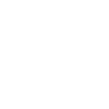
t = 0.00 s
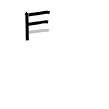
t = 3.25 s
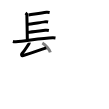
t = 6.50 s
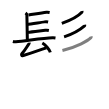
t = 9.50 s
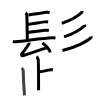
t = 12.75 s
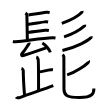
t = 16.00 s

The animated SVG that drew these frames (rendered in a browser with its animation timeline set to each time). Animation: 16 SMIL elements (animate=16); one cycle of 16.00 s.

<svg width="109px" height="109px" viewBox="0 0 px 109px" xmlns="http://www.w3.org/2000/svg" xmlns:xlink="http://www.w3.org/1999/xlink" xml:space="preserve" version="1.1"  baseProfile="full">
<path d="M25.5,13.06c1.39,1.02,1.39,1.19,1.39,2.21s0.46,23.57,0.46,25.1" style="fill:none;stroke:black;stroke-width:3;opacity:0">
  <animate attributeType="CSS" attributeName="opacity" from="0" to="1" begin="0s" dur="1s" repeatCount="0" fill="freeze" />
</path>
<path d="M28.44,15.08C34,14.25,40.5,13,46.6,12.28c1.44-0.17,2.32,0.12,3.05,0.25" style="fill:none;stroke:black;stroke-width:3;opacity:0">
  <animate attributeType="CSS" attributeName="opacity" from="0" to="1" begin="1s" dur="1s" repeatCount="0" fill="freeze" />
</path>
<path d="M27.02,24.39c4.22-0.36,14.11-2.16,17.52-2.52c1.28-0.13,2.58-0.09,3.57,0.12" style="fill:none;stroke:black;stroke-width:3;opacity:0">
  <animate attributeType="CSS" attributeName="opacity" from="0" to="1" begin="2s" dur="1s" repeatCount="0" fill="freeze" />
</path>
<path d="M27.78,32.38c4.22-0.36,14.11-1.66,17.52-2.02c1.28-0.13,2.58-0.09,3.57,0.12" style="fill:none;stroke:black;stroke-width:3;opacity:0">
  <animate attributeType="CSS" attributeName="opacity" from="0" to="1" begin="3s" dur="1s" repeatCount="0" fill="freeze" />
</path>
<path d="M12.88,41.52c0.79,0.21,2.25,0.24,3.05,0.21c8.27-0.35,25.49-3.72,36.77-3.99c1.32-0.03,2.12,0.1,2.78,0.2" style="fill:none;stroke:black;stroke-width:3;opacity:0">
  <animate attributeType="CSS" attributeName="opacity" from="0" to="1" begin="4s" dur="1s" repeatCount="0" fill="freeze" />
</path>
<path d="M29.21,42.62c0.06,0.51-0.27,1.25-0.46,1.51c-2.53,3.45-3.26,5.53-6.75,9.38c-0.87,0.97-0.42,2.57,1.07,2.09c5.76-1.85,16.67-5.35,23.24-7.75" style="fill:none;stroke:black;stroke-width:3;opacity:0">
  <animate attributeType="CSS" attributeName="opacity" from="0" to="1" begin="5s" dur="1s" repeatCount="0" fill="freeze" />
</path>
<path d="M42.34,42.98c2.82,1.65,7.28,6.79,7.99,9.35" style="fill:none;stroke:black;stroke-width:3;opacity:0">
  <animate attributeType="CSS" attributeName="opacity" from="0" to="1" begin="6s" dur="1s" repeatCount="0" fill="freeze" />
</path>
<path d="M81.99,11c0.05,0.3,0.24,0.82-0.12,1.21c-2.78,2.96-8.95,7.25-20.07,11.11" style="fill:none;stroke:black;stroke-width:3;opacity:0">
  <animate attributeType="CSS" attributeName="opacity" from="0" to="1" begin="7s" dur="1s" repeatCount="0" fill="freeze" />
</path>
<path d="M84.64,24.78c0.06,0.28,0.28,0.8-0.11,1.14c-2.96,2.6-9.95,7.63-20.45,10.94" style="fill:none;stroke:black;stroke-width:3;opacity:0">
  <animate attributeType="CSS" attributeName="opacity" from="0" to="1" begin="8s" dur="1s" repeatCount="0" fill="freeze" />
</path>
<path d="M91.08,36.29c0.08,0.34,0.31,0.89-0.16,1.35c-3.18,3.11-13.16,9.05-28.49,12.86" style="fill:none;stroke:black;stroke-width:3;opacity:0">
  <animate attributeType="CSS" attributeName="opacity" from="0" to="1" begin="9s" dur="1s" repeatCount="0" fill="freeze" />
</path>
<path d="M38.65,72.02c4.5-0.43,7.82-1.78,12.24-2.2c1.1-0.11,1.38-0.14,2.06,0" style="fill:none;stroke:black;stroke-width:3;opacity:0">
  <animate attributeType="CSS" attributeName="opacity" from="0" to="1" begin="10s" dur="1s" repeatCount="0" fill="freeze" />
</path>
<path d="M36.32,57.01c1.01,0.28,1.62,1.78,1.82,2.34c0.2,0.57,0.43,24.78,0.43,30.88" style="fill:none;stroke:black;stroke-width:3;opacity:0">
  <animate attributeType="CSS" attributeName="opacity" from="0" to="1" begin="11s" dur="1s" repeatCount="0" fill="freeze" />
</path>
<path d="M21.45,68.45c1.01,0.28,1.82,1.76,1.82,2.34C23.25,75.25,24,88.5,24.53,95.27" style="fill:none;stroke:black;stroke-width:3;opacity:0">
  <animate attributeType="CSS" attributeName="opacity" from="0" to="1" begin="12s" dur="1s" repeatCount="0" fill="freeze" />
</path>
<path d="M16.1,97.1c0.43,0.64,2.42,0.89,3.51,0.48C29,94,43.7,89.34,53.29,85.7" style="fill:none;stroke:black;stroke-width:3;opacity:0">
  <animate attributeType="CSS" attributeName="opacity" from="0" to="1" begin="13s" dur="1s" repeatCount="0" fill="freeze" />
</path>
<path d="M88.56,60.9c0.17,0.26-0.23,1.53-0.66,1.93c-2.77,2.62-11.77,9.35-20.72,12.04" style="fill:none;stroke:black;stroke-width:3;opacity:0">
  <animate attributeType="CSS" attributeName="opacity" from="0" to="1" begin="14s" dur="1s" repeatCount="0" fill="freeze" />
</path>
<path d="M62.46,54.75c1,0.68,1.4,1.07,1.4,2.03c0,3.47,0.11,26.44,0.11,32.57c0,6.14,3.28,8.15,15.57,8.15c13.63,0,14.36-4.71,14.36-9.01" style="fill:none;stroke:black;stroke-width:3;opacity:0">
  <animate attributeType="CSS" attributeName="opacity" from="0" to="1" begin="15s" dur="1s" repeatCount="0" fill="freeze" />
</path>
</svg>
